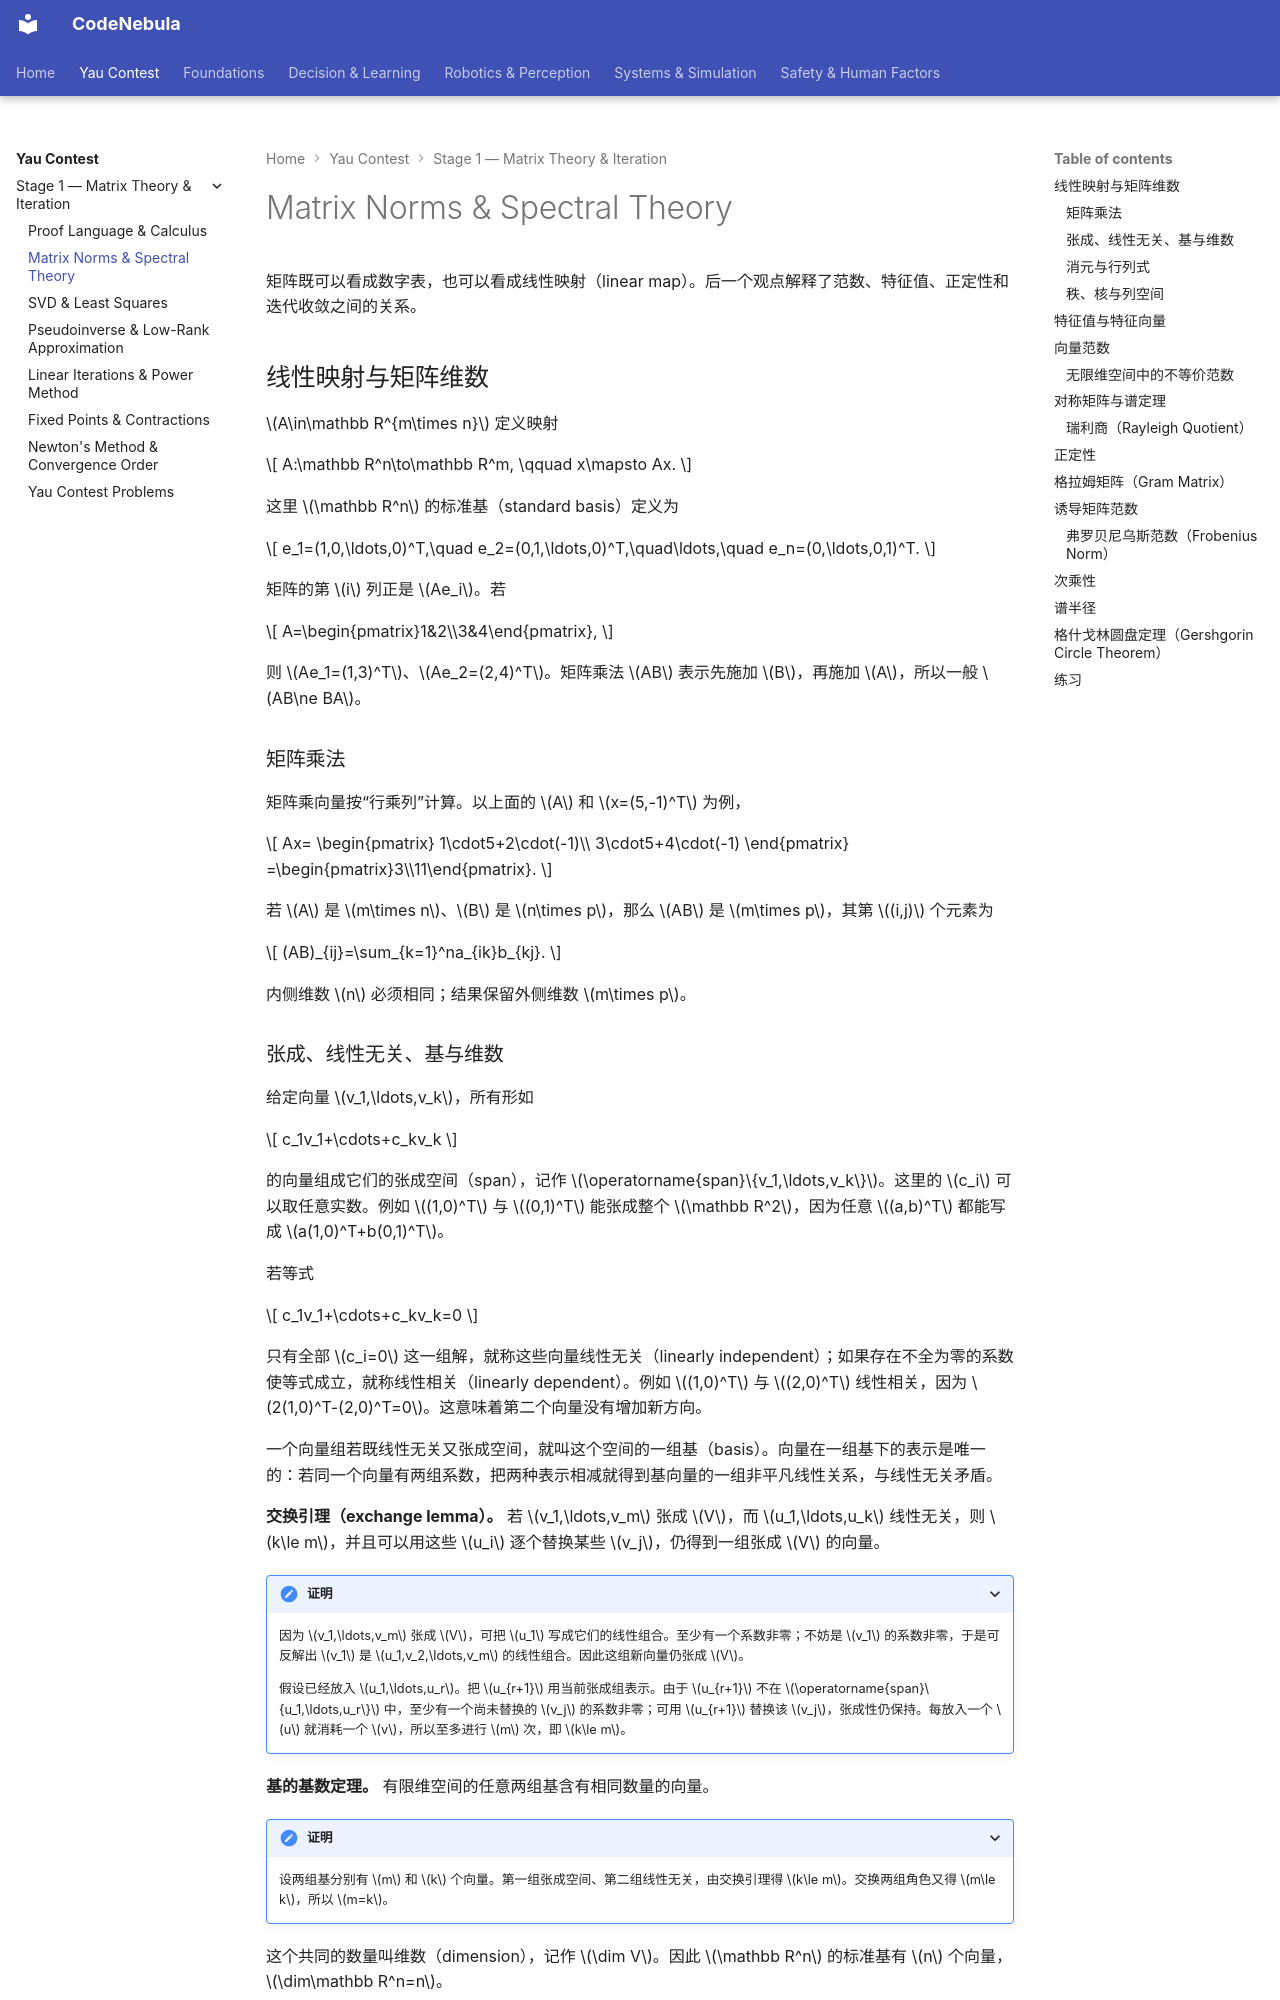

repository: Raymond-223/CodeNebula-mkdocs · page: yau-contest/01-matrix-norms-spectral/index.html · generator: mkdocs

# Matrix Norms & Spectral Theory

矩阵既可以看成数字表，也可以看成线性映射（linear map）。后一个观点解释了范数、特征值、正定性和迭代收敛之间的关系。

## 线性映射与矩阵维数

$A\in\mathbb R^{m\times n}$ 定义映射

$$
A:\mathbb R^n\to\mathbb R^m,
\qquad x\mapsto Ax.
$$

这里 $\mathbb R^n$ 的标准基（standard basis）定义为

$$
e_1=(1,0,\ldots,0)^T,\quad e_2=(0,1,\ldots,0)^T,\quad\ldots,\quad e_n=(0,\ldots,0,1)^T.
$$

矩阵的第 $i$ 列正是 $Ae_i$。若

$$
A=\begin{pmatrix}1&2\\3&4\end{pmatrix},
$$

则 $Ae_1=(1,3)^T$、$Ae_2=(2,4)^T$。矩阵乘法 $AB$ 表示先施加 $B$，再施加 $A$，所以一般 $AB\ne BA$。

### 矩阵乘法

矩阵乘向量按“行乘列”计算。以上面的 $A$ 和 $x=(5,-1)^T$ 为例，

$$
Ax=
\begin{pmatrix}
1\cdot5+2\cdot(-1)\\
3\cdot5+4\cdot(-1)
\end{pmatrix}
=\begin{pmatrix}3\\11\end{pmatrix}.
$$

若 $A$ 是 $m\times n$、$B$ 是 $n\times p$，那么 $AB$ 是 $m\times p$，其第 $(i,j)$ 个元素为

$$
(AB)_{ij}=\sum_{k=1}^na_{ik}b_{kj}.
$$

内侧维数 $n$ 必须相同；结果保留外侧维数 $m\times p$。

### 张成、线性无关、基与维数

给定向量 $v_1,\ldots,v_k$，所有形如

$$
c_1v_1+\cdots+c_kv_k
$$

的向量组成它们的张成空间（span），记作 $\operatorname{span}\{v_1,\ldots,v_k\}$。这里的 $c_i$ 可以取任意实数。例如 $(1,0)^T$ 与 $(0,1)^T$ 能张成整个 $\mathbb R^2$，因为任意 $(a,b)^T$ 都能写成 $a(1,0)^T+b(0,1)^T$。

若等式

$$
c_1v_1+\cdots+c_kv_k=0
$$

只有全部 $c_i=0$ 这一组解，就称这些向量线性无关（linearly independent）；如果存在不全为零的系数使等式成立，就称线性相关（linearly dependent）。例如 $(1,0)^T$ 与 $(2,0)^T$ 线性相关，因为 $2(1,0)^T-(2,0)^T=0$。这意味着第二个向量没有增加新方向。

一个向量组若既线性无关又张成空间，就叫这个空间的一组基（basis）。向量在一组基下的表示是唯一的：若同一个向量有两组系数，把两种表示相减就得到基向量的一组非平凡线性关系，与线性无关矛盾。

**交换引理（exchange lemma）。** 若 $v_1,\ldots,v_m$ 张成 $V$，而 $u_1,\ldots,u_k$ 线性无关，则 $k\le m$，并且可以用这些 $u_i$ 逐个替换某些 $v_j$，仍得到一组张成 $V$ 的向量。

??? proof "证明"

    因为 $v_1,\ldots,v_m$ 张成 $V$，可把 $u_1$ 写成它们的线性组合。至少有一个系数非零；不妨是 $v_1$ 的系数非零，于是可反解出 $v_1$ 是 $u_1,v_2,\ldots,v_m$ 的线性组合。因此这组新向量仍张成 $V$。

    假设已经放入 $u_1,\ldots,u_r$。把 $u_{r+1}$ 用当前张成组表示。由于 $u_{r+1}$ 不在 $\operatorname{span}\{u_1,\ldots,u_r\}$ 中，至少有一个尚未替换的 $v_j$ 的系数非零；可用 $u_{r+1}$ 替换该 $v_j$，张成性仍保持。每放入一个 $u$ 就消耗一个 $v$，所以至多进行 $m$ 次，即 $k\le m$。

**基的基数定理。** 有限维空间的任意两组基含有相同数量的向量。

??? proof "证明"

    设两组基分别有 $m$ 和 $k$ 个向量。第一组张成空间、第二组线性无关，由交换引理得 $k\le m$。交换两组角色又得 $m\le k$，所以 $m=k$。

这个共同的数量叫维数（dimension），记作 $\dim V$。因此 $\mathbb R^n$ 的标准基有 $n$ 个向量，$\dim\mathbb R^n=n$。

这些词之间的计算联系是：把 $v_1,\ldots,v_k$ 作为矩阵的列，对齐次方程

$$
\begin{pmatrix}v_1&\cdots&v_k\end{pmatrix}c=0
$$

做高斯消元。若只有零解，则列向量线性无关；若出现自由变量，则它们线性相关。主元列对应真正新增的方向。
